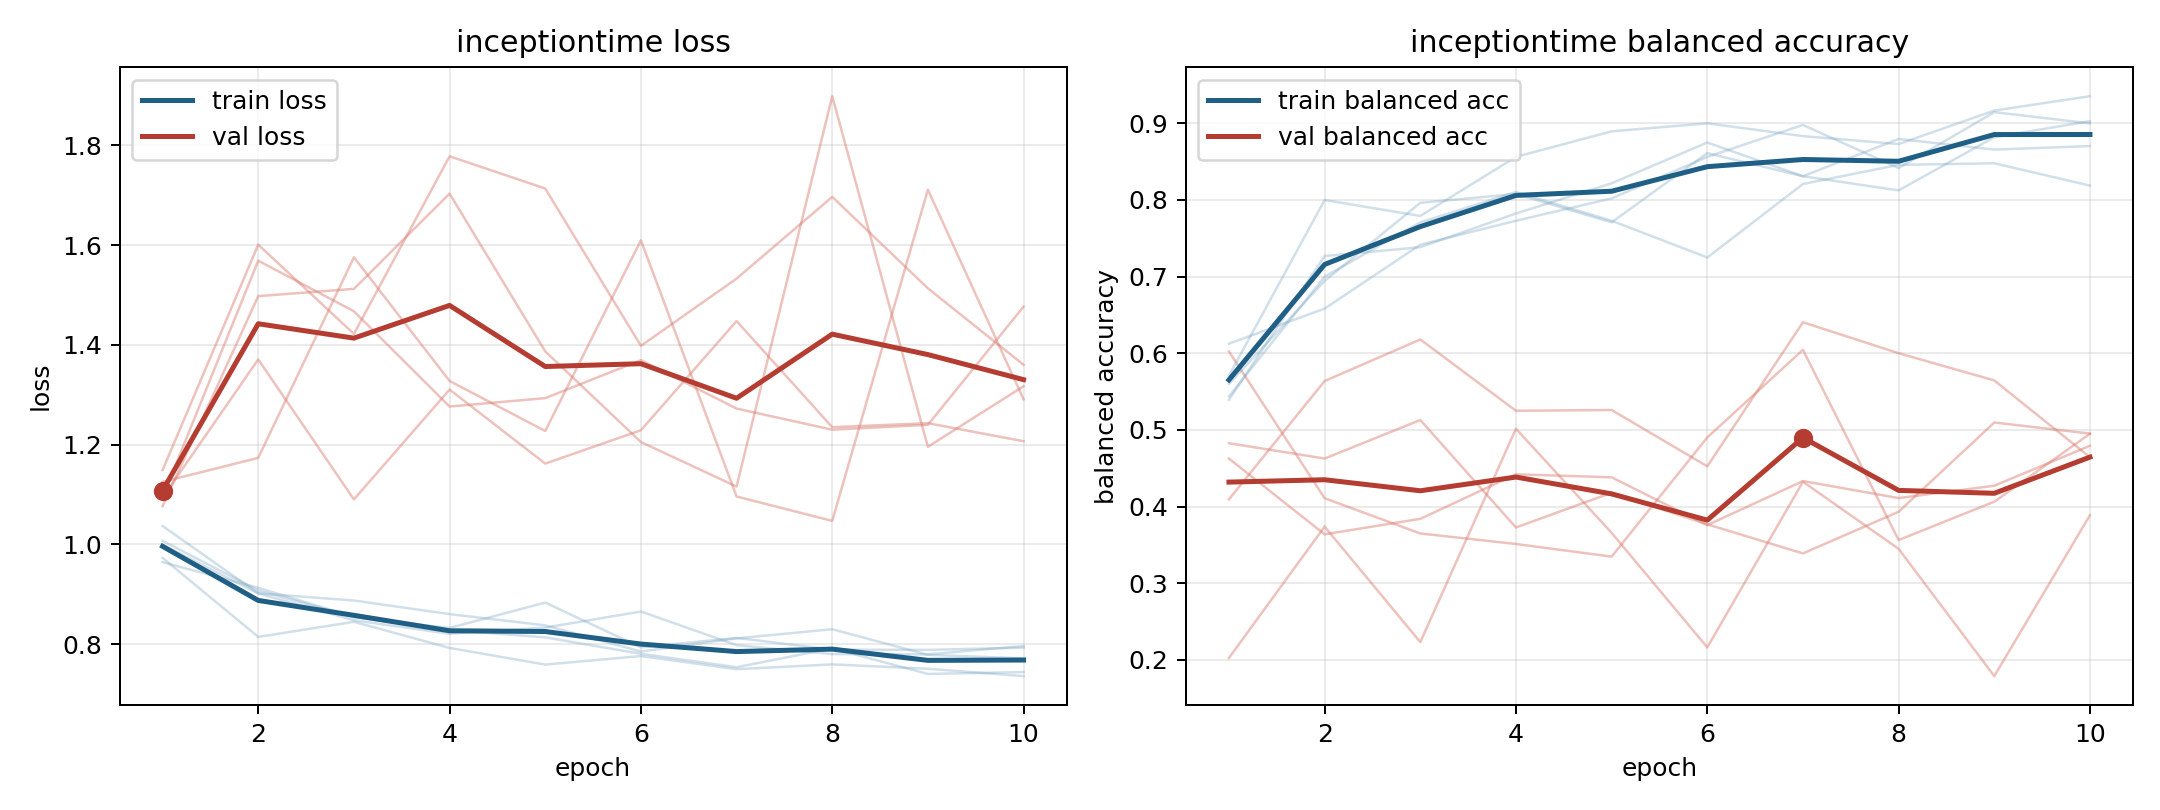

Source data for this figure (header and first rows):
model, fold, epoch, train_loss, train_balanced_accuracy, val_loss, val_balanced_accuracy
inceptiontime, 1, 1, 1.037, 0.5394, 1.125, 0.4095
inceptiontime, 1, 2, 0.902, 0.7269, 1.174, 0.5638
inceptiontime, 1, 3, 0.8877, 0.7384, 1.576, 0.6181
inceptiontime, 1, 4, 0.8605, 0.7824, 1.328, 0.525
inceptiontime, 1, 5, 0.8379, 0.8218, 1.227, 0.526
inceptiontime, 1, 6, 0.7855, 0.875, 1.61, 0.4525
inceptiontime, 1, 7, 0.8118, 0.831, 1.096, 0.6405
inceptiontime, 1, 8, 0.8302, 0.8125, 1.047, 0.6001
inceptiontime, 1, 9, 0.7788, 0.8819, 1.711, 0.5646
inceptiontime, 1, 10, 0.7718, 0.9028, 1.291, 0.4644
inceptiontime, 2, 1, 0.9646, 0.6125, 1.077, 0.6024
inceptiontime, 2, 2, 0.913, 0.6583, 1.498, 0.4109
inceptiontime, 2, 3, 0.855, 0.7417, 1.512, 0.365
inceptiontime, 2, 4, 0.8285, 0.7729, 1.703, 0.3512
inceptiontime, 2, 5, 0.8138, 0.8021, 1.387, 0.3347
inceptiontime, 2, 6, 0.7809, 0.8563, 1.205, 0.4903
inceptiontime, 2, 7, 0.754, 0.8979, 1.116, 0.6045
inceptiontime, 2, 8, 0.7919, 0.8417, 1.898, 0.3563
inceptiontime, 2, 9, 0.7406, 0.9146, 1.196, 0.4064
inceptiontime, 2, 10, 0.7443, 0.9, 1.317, 0.495
inceptiontime, 3, 1, 0.9993, 0.5438, 1.094, 0.4827
inceptiontime, 3, 2, 0.9018, 0.7, 1.371, 0.4627
inceptiontime, 3, 3, 0.8481, 0.7708, 1.09, 0.513
inceptiontime, 3, 4, 0.821, 0.8104, 1.31, 0.3727
inceptiontime, 3, 5, 0.8334, 0.7729, 1.162, 0.4181
inceptiontime, 3, 6, 0.8657, 0.725, 1.229, 0.3769
inceptiontime, 3, 7, 0.7982, 0.8208, 1.448, 0.3389
inceptiontime, 3, 8, 0.7803, 0.8458, 1.235, 0.3933
inceptiontime, 3, 9, 0.7797, 0.8479, 1.243, 0.5097
inceptiontime, 3, 10, 0.7965, 0.8187, 1.207, 0.4952
inceptiontime, 4, 1, 0.9732, 0.5708, 1.095, 0.4626
inceptiontime, 4, 2, 0.8148, 0.8, 1.569, 0.3638
inceptiontime, 4, 3, 0.845, 0.7792, 1.467, 0.384
inceptiontime, 4, 4, 0.7926, 0.8563, 1.276, 0.4422
inceptiontime, 4, 5, 0.7593, 0.8896, 1.293, 0.4382
inceptiontime, 4, 6, 0.7764, 0.9, 1.369, 0.3758
inceptiontime, 4, 7, 0.7501, 0.8833, 1.272, 0.4333
inceptiontime, 4, 8, 0.7597, 0.8729, 1.23, 0.4111
inceptiontime, 4, 9, 0.7509, 0.9167, 1.24, 0.4272
inceptiontime, 4, 10, 0.7362, 0.9354, 1.477, 0.4794
inceptiontime, 5, 1, 1.007, 0.5602, 1.149, 0.2026
inceptiontime, 5, 2, 0.9076, 0.6944, 1.601, 0.3739
inceptiontime, 5, 3, 0.8542, 0.7963, 1.422, 0.2232
inceptiontime, 5, 4, 0.8327, 0.8079, 1.778, 0.5016
inceptiontime, 5, 5, 0.8836, 0.7708, 1.713, 0.3658
inceptiontime, 5, 6, 0.7937, 0.8611, 1.398, 0.2163
inceptiontime, 5, 7, 0.8128, 0.831, 1.533, 0.4324
inceptiontime, 5, 8, 0.7893, 0.8796, 1.697, 0.3449
inceptiontime, 5, 9, 0.7887, 0.8657, 1.513, 0.1789
inceptiontime, 5, 10, 0.7933, 0.8704, 1.36, 0.3888
